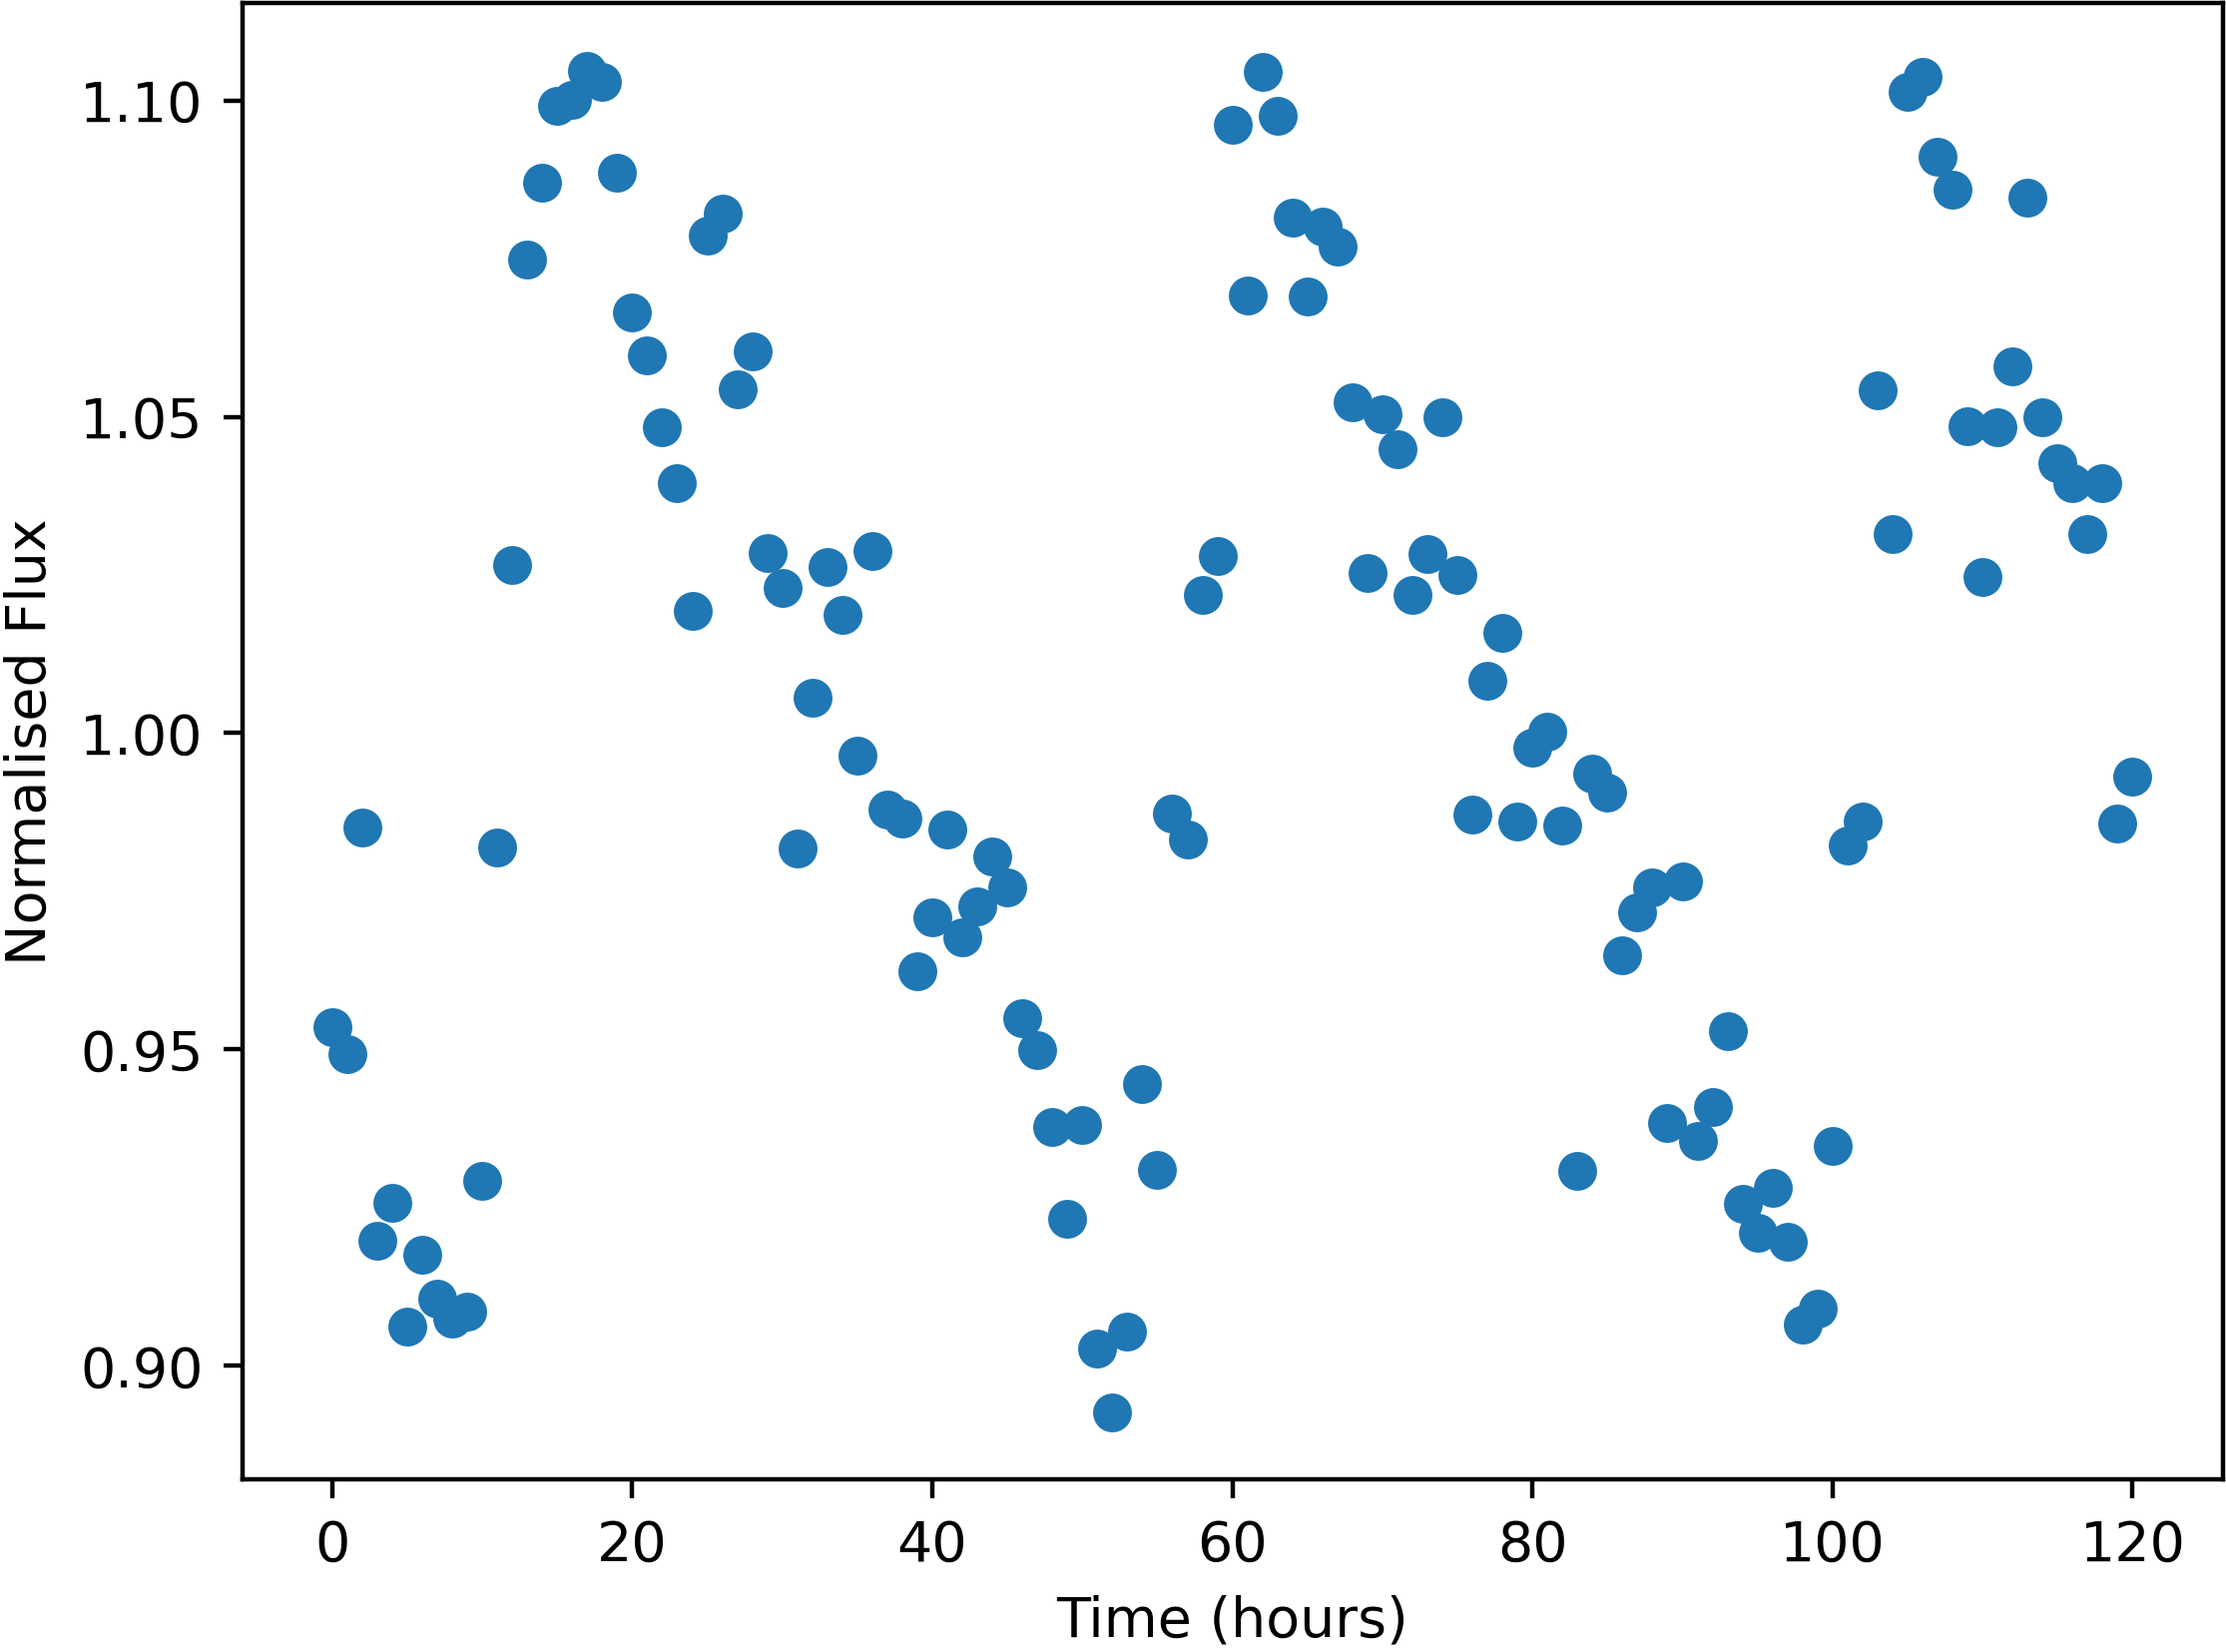

Data behind this chart, as committed beside it:
Time, NormalisedFlux
0.0, 0.9535
1.0, 0.9492
2.0, 0.9851
3.0, 0.9197
4.0, 0.9257
5.0, 0.9062
6.0, 0.9176
7.0, 0.9107
8.0, 0.9074
9.0, 0.9085
10.0, 0.9292
11.0, 0.9819
12.0, 1.027
13.0, 1.075
14.0, 1.087
15.0, 1.099
16.0, 1.1
17.0, 1.105
18.0, 1.103
19.0, 1.089
20.0, 1.067
21.0, 1.06
22.0, 1.048
23.0, 1.039
24.0, 1.019
25.0, 1.079
26.0, 1.082
27.0, 1.054
28.0, 1.06
29.0, 1.028
30.0, 1.023
31.0, 0.9818
32.0, 1.006
33.0, 1.026
34.0, 1.019
35.0, 0.9964
36.0, 1.029
37.0, 0.9878
38.0, 0.9865
39.0, 0.9623
40.0, 0.9708
41.0, 0.9848
42.0, 0.9678
43.0, 0.9725
44.0, 0.9804
45.0, 0.9756
46.0, 0.955
47.0, 0.9499
48.0, 0.9377
49.0, 0.9233
50.0, 0.938
51.0, 0.9027
52.0, 0.8926
53.0, 0.9054
54.0, 0.9446
55.0, 0.9309
56.0, 0.9872
57.0, 0.9831
58.0, 1.022
59.0, 1.028
... 61 more rows
